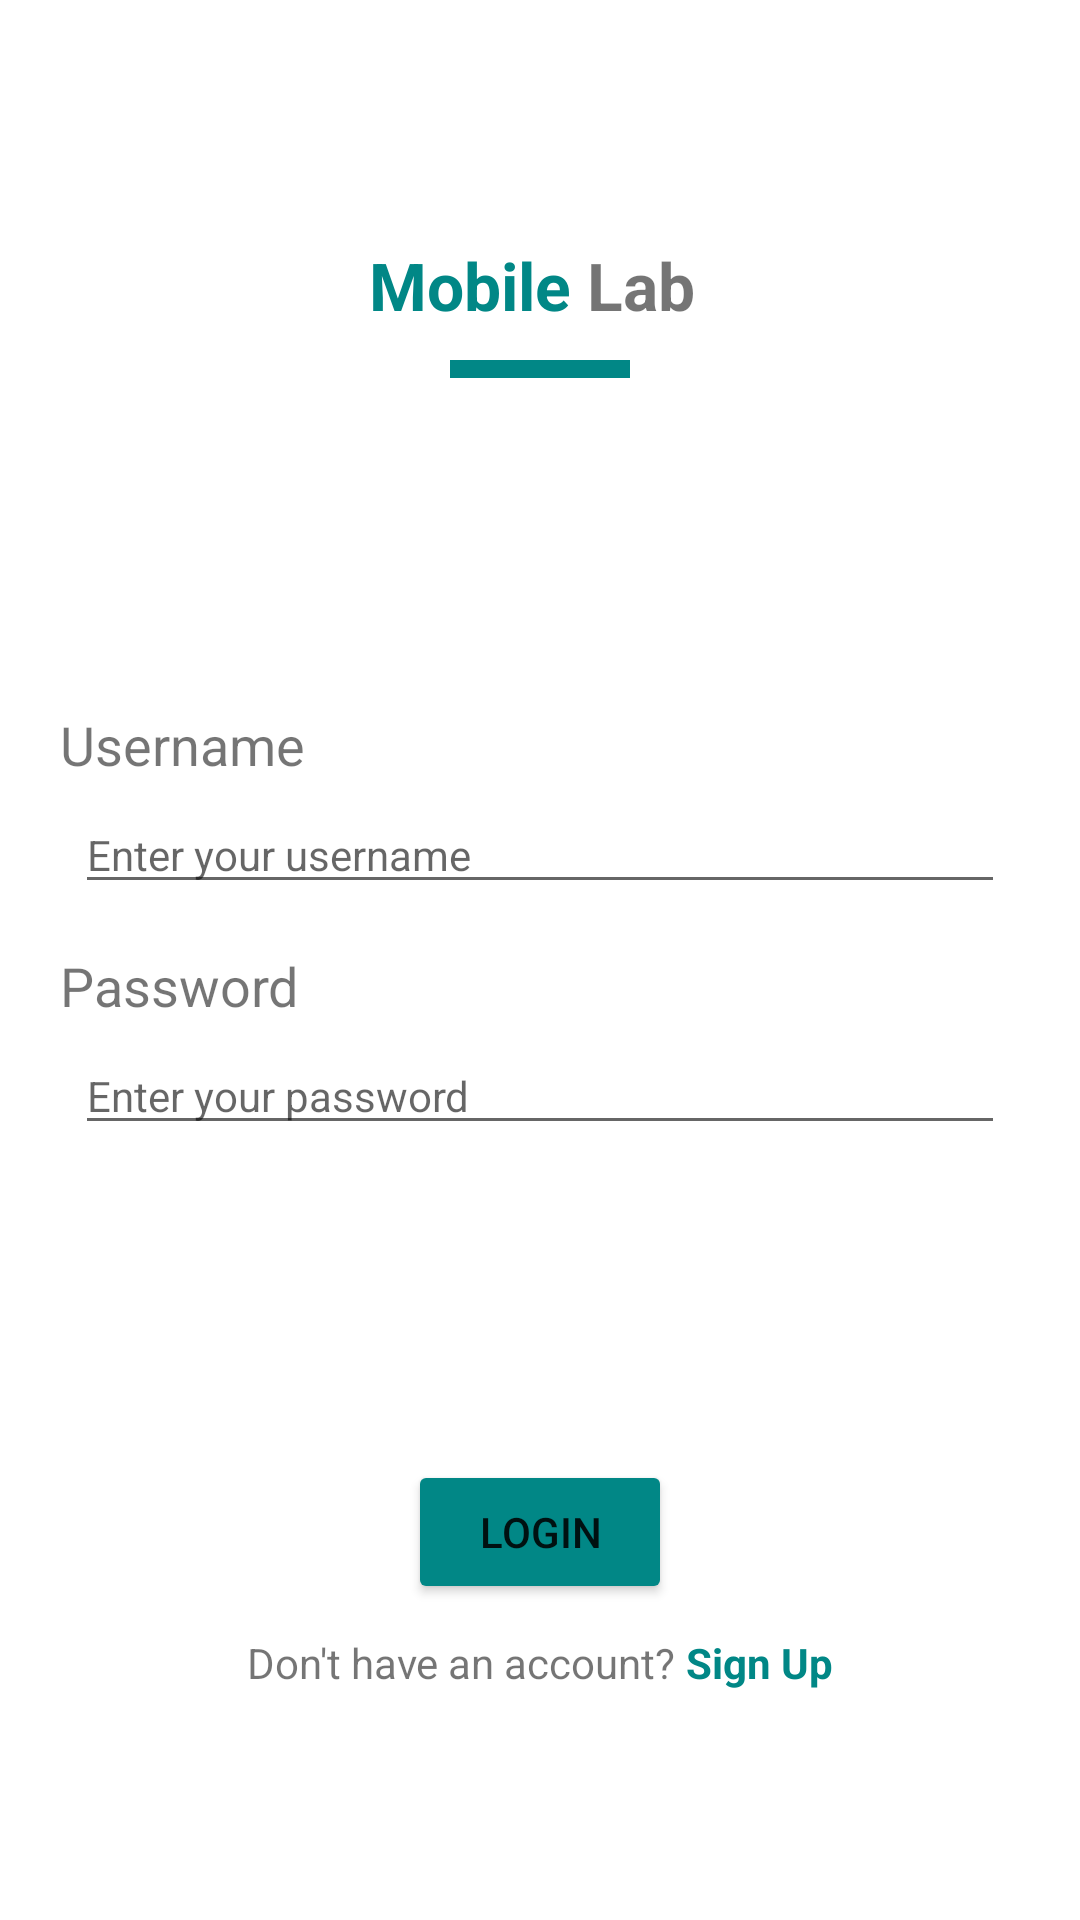

This screen was rendered from an Android layout file. Write that file and the resources it references.
<!-- AndroidManifest.xml: application theme Theme.Mobile_Lab_20521133 -->
<!-- res/layout/activity_login.xml -->
<?xml version="1.0" encoding="utf-8"?>
<LinearLayout xmlns:android="http://schemas.android.com/apk/res/android"
    xmlns:app="http://schemas.android.com/apk/res-auto"
    xmlns:tools="http://schemas.android.com/tools"
    android:orientation="vertical"
    android:layout_width="match_parent"
    android:layout_height="match_parent"
    android:padding="20dp"
    tools:context=".LoginActivity">
    <LinearLayout
        android:layout_width="match_parent"
        android:layout_height="50dp"
        android:layout_marginTop="50dp"
        android:orientation="horizontal"
        android:gravity="center">
        <TextView
            android:layout_width="wrap_content"
            android:layout_height="wrap_content"
            android:text="Mobile "
            android:textSize="22dp"
            android:textStyle="bold"
            android:textColor="@color/teal_700"
            />
        <TextView
            android:layout_width="wrap_content"
            android:layout_height="wrap_content"
            android:text="Lab "
            android:textSize="22dp"
            android:textStyle="bold"
            />
    </LinearLayout>
    <LinearLayout
        android:layout_width="60dp"
        android:layout_height="6dp"
        android:background="@color/teal_700"
        android:layout_gravity="center"
        >
    </LinearLayout>
    <LinearLayout
        android:layout_width="match_parent"
        android:layout_height="wrap_content"
        android:orientation="vertical"
        android:layout_marginTop="100dp">
        <TextView
            android:layout_width="wrap_content"
            android:layout_height="wrap_content"
            android:text="Username"
            android:textSize="18dp"
            android:layout_marginTop="10dp"
            />
        <EditText
            android:id="@+id/edtUsername"
            android:layout_width="match_parent"
            android:layout_height="wrap_content"
            android:hint="Enter your username"
            android:textSize="14dp"
            android:layout_margin="5dp"
            />
        <TextView
            android:layout_width="wrap_content"
            android:layout_height="wrap_content"
            android:text="Password"
            android:textSize="18dp"
            android:layout_marginTop="10dp"
            />
        <EditText
            android:id="@+id/edtPassword"
            android:layout_width="match_parent"
            android:layout_height="wrap_content"
            android:hint="Enter your password"
            android:textSize="14dp"
            android:layout_margin="5dp"
            android:inputType="textPassword"
            />
    </LinearLayout>
    <Button
        android:id="@+id/btnLogin"
        android:layout_width="wrap_content"
        android:layout_height="wrap_content"
        android:text="Login"
        android:layout_gravity="center"
        android:layout_marginTop="100dp"
        android:backgroundTint="@color/teal_700">
    </Button>
    <LinearLayout
        android:layout_width="match_parent"
        android:layout_height="wrap_content"
        android:orientation="horizontal"
        android:layout_marginTop="10dp"
        android:gravity="center">
        <TextView
            android:layout_width="wrap_content"
            android:layout_height="wrap_content"
            android:text="Don't have an account? "/>
        <TextView
            android:id="@+id/txtLinkSignup"
            android:layout_width="wrap_content"
            android:layout_height="wrap_content"
            android:text="Sign Up"
            android:textStyle="bold"
            android:textColor="@color/teal_700"/>
    </LinearLayout>
</LinearLayout>
<!-- resources referenced by this layout -->
<resources>
  <color name="teal_700">#FF018786</color>
  <style name="Theme.Mobile_Lab_20521133" parent="Theme.MaterialComponents.DayNight.DarkActionBar">
          
          <item name="colorPrimary">@color/purple_500</item>
          <item name="colorPrimaryVariant">@color/purple_700</item>
          <item name="colorOnPrimary">@color/white</item>
          
          <item name="colorSecondary">@color/teal_200</item>
          <item name="colorSecondaryVariant">@color/teal_700</item>
          <item name="colorOnSecondary">@color/black</item>
          
          <item name="android:statusBarColor" tools:targetApi="21">?attr/colorPrimaryVariant</item>
          
      </style>
  <color name="purple_500">#FF6200EE</color>
  <color name="purple_700">#FF3700B3</color>
  <color name="white">#FFFFFFFF</color>
  <color name="teal_200">#FF03DAC5</color>
  <color name="black">#FF000000</color>
</resources>
